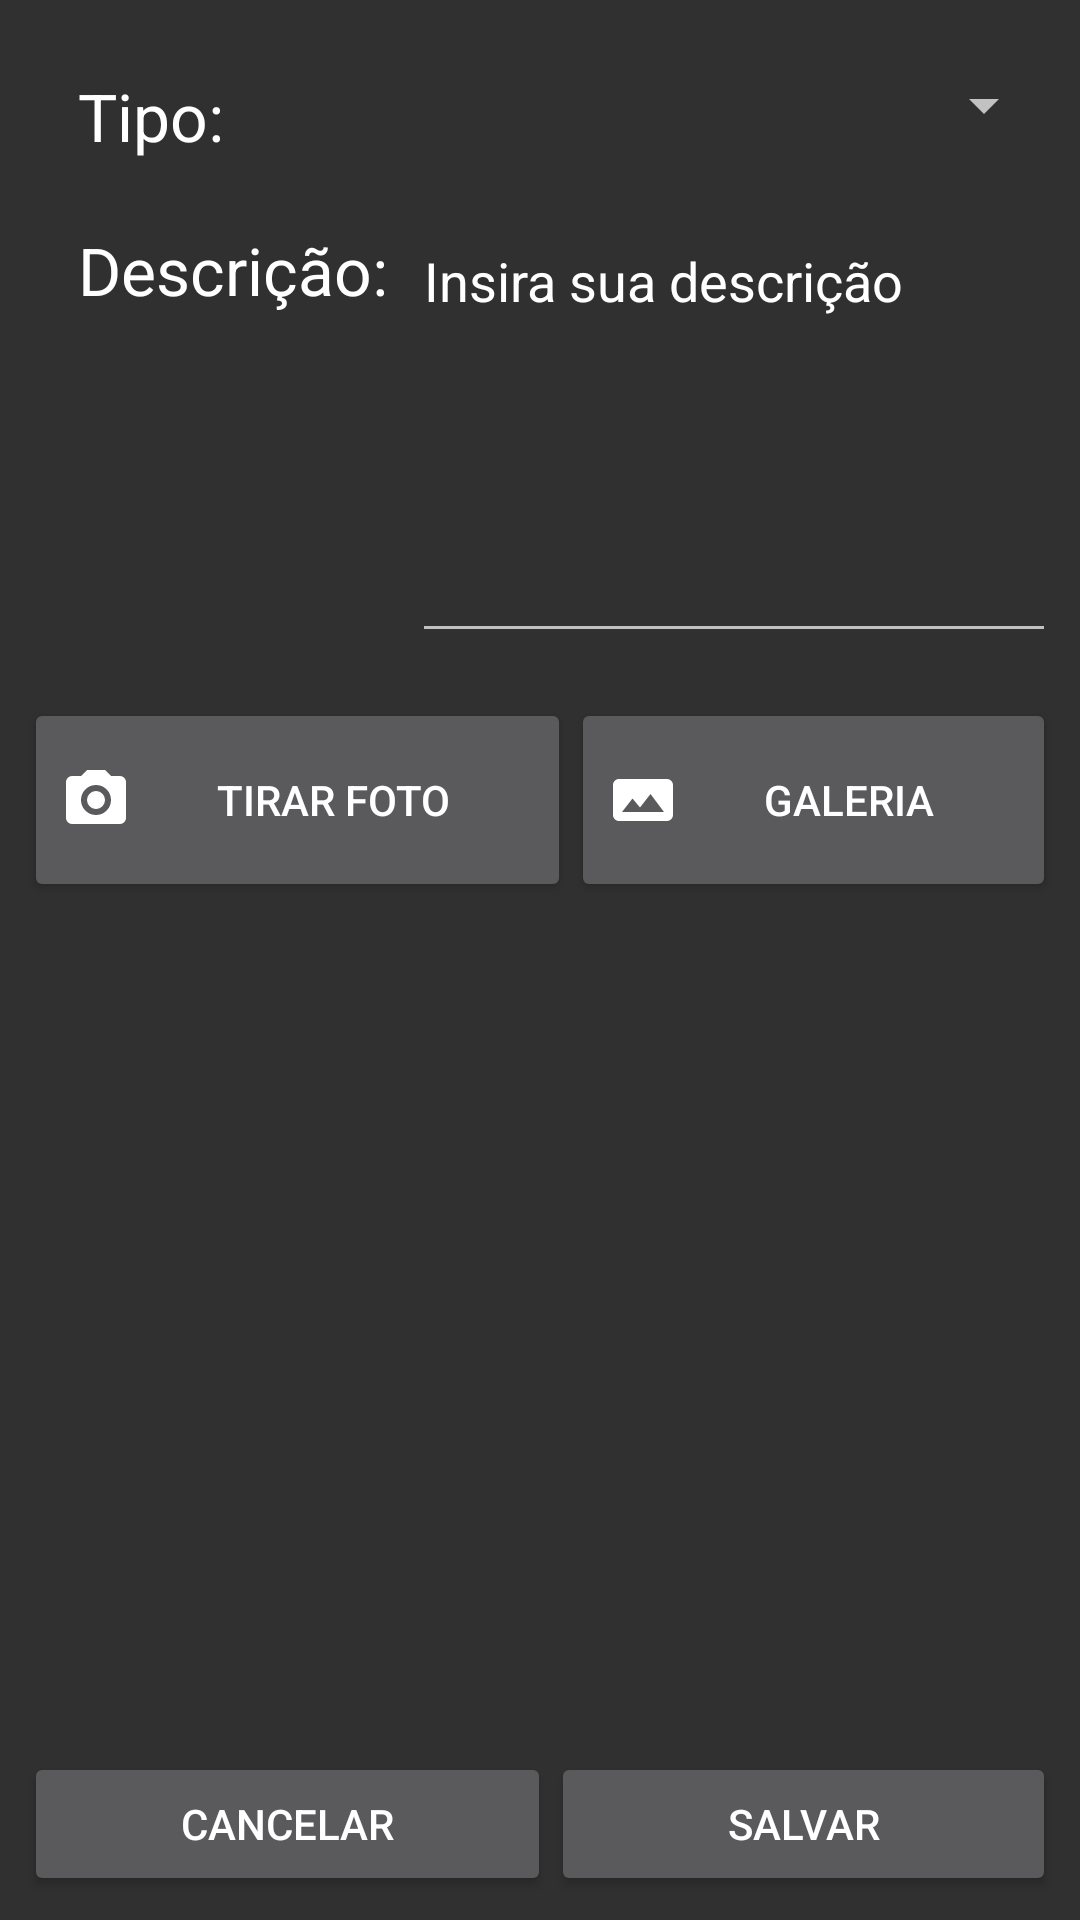

Android layout source for this screen:
<!-- AndroidManifest.xml: application theme AppTheme -->
<!-- res/layout/content_add_ocorrencia.xml -->
<?xml version="1.0" encoding="utf-8"?>
<android.support.constraint.ConstraintLayout xmlns:android="http://schemas.android.com/apk/res/android"
    xmlns:app="http://schemas.android.com/apk/res-auto"
    xmlns:tools="http://schemas.android.com/tools"
    android:layout_width="match_parent"
    android:layout_height="match_parent"
    app:layout_behavior="@string/appbar_scrolling_view_behavior"
    tools:context="com.hackaton.projetofuncional.activities.AddOcorrenciaActivity"
    tools:showIn="@layout/activity_add_ocorrencia">

    <LinearLayout
        android:layout_width="0dp"
        android:layout_height="0dp"
        android:layout_marginBottom="8dp"
        android:layout_marginEnd="8dp"
        android:layout_marginStart="8dp"
        android:layout_marginTop="8dp"
        android:orientation="vertical"
        app:layout_constraintBottom_toBottomOf="parent"
        app:layout_constraintLeft_toLeftOf="parent"
        app:layout_constraintRight_toRightOf="parent"
        app:layout_constraintTop_toTopOf="parent"
        tools:layout_constraintBottom_creator="1"
        tools:layout_constraintLeft_creator="1"
        tools:layout_constraintRight_creator="1"
        tools:layout_constraintTop_creator="1">


        <LinearLayout
            android:id="@+id/ll1"
            android:layout_width="match_parent"
            android:layout_height="wrap_content"
            android:layout_below="@+id/toolbar2"
            android:orientation="horizontal">

            <TextView
                android:layout_width="wrap_content"
                android:layout_height="wrap_content"
                android:layout_alignParentStart="true"
                android:layout_below="@+id/toolbar2"
                android:layout_marginStart="18dp"
                android:layout_marginTop="16dp"
                android:text="Tipo:"
                android:textAppearance="@style/TextAppearance.AppCompat.Large" />

            <Spinner
                android:id="@+id/spinnerTipo"
                android:layout_width="match_parent"
                android:layout_height="wrap_content"
                android:layout_marginTop="15dp"
                android:layout_weight="1"
                android:textAppearance="@style/TextAppearance.AppCompat.Large" />

        </LinearLayout>

        <LinearLayout
            android:id="@+id/ll2"
            android:layout_width="match_parent"
            android:layout_height="wrap_content"
            android:layout_below="@+id/ll1"
            android:orientation="horizontal"
            android:weightSum="1">

            <TextView
                android:layout_width="wrap_content"
                android:layout_height="wrap_content"
                android:layout_alignParentStart="true"
                android:layout_below="@+id/toolbar2"
                android:layout_marginStart="18dp"
                android:layout_marginTop="16dp"
                android:text="Descrição:"
                android:textAppearance="@style/TextAppearance.AppCompat.Large" />

            <EditText
                android:id="@+id/editTextDescicao"
                android:layout_width="fill_parent"
                android:layout_height="wrap_content"
                android:layout_marginLeft="8dp"
                android:layout_marginTop="18dp"
                android:gravity="top|left"
                android:inputType="textMultiLine"
                android:lines="8"
                android:maxLines="10"
                android:minLines="6"
                android:scrollbars="vertical"
                android:text="Insira sua descrição" />
        </LinearLayout>

        <LinearLayout
            android:id="@+id/ll3"
            android:layout_width="match_parent"
            android:layout_height="wrap_content"
            android:layout_below="@+id/ll2"
            android:layout_marginTop="15dp"
            android:layout_weight="1"
            android:orientation="horizontal">

            <Button
                android:id="@+id/buttonTirarFoto"
                android:layout_width="wrap_content"
                android:layout_height="68dp"
                android:layout_alignParentEnd="true"
                android:layout_below="@+id/ll2"
                android:layout_weight="1"
                android:drawableLeft="@drawable/camera"
                android:text="Tirar Foto" />

            <Button
                android:id="@+id/buttonGaleria"
                android:layout_width="wrap_content"
                android:layout_height="68dp"
                android:layout_alignParentEnd="true"
                android:layout_below="@+id/ll2"
                android:layout_weight="1"
                android:drawableLeft="@drawable/image_area"
                android:text="Galeria" />

        </LinearLayout>

        <LinearLayout
            android:id="@+id/ll4"
            android:layout_width="match_parent"
            android:layout_height="wrap_content"
            android:layout_below="@+id/ll3"
            android:orientation="horizontal">

            <Button
                android:id="@+id/buttonCancelar"
                android:layout_width="wrap_content"
                android:layout_height="wrap_content"
                android:layout_alignParentEnd="true"
                android:layout_below="@+id/ll2"
                android:layout_weight="1"
                android:onClick="fecharTelaAddOcorrencia"
                android:text="Cancelar" />

            <Button
                android:id="@+id/buttonSalvar"
                android:layout_width="wrap_content"
                android:layout_height="wrap_content"
                android:layout_alignParentEnd="true"
                android:layout_below="@+id/ll2"
                android:layout_weight="1"
                android:text="Salvar" />

        </LinearLayout>

    </LinearLayout>
</android.support.constraint.ConstraintLayout>
<!-- res/layout/activity_add_ocorrencia.xml (included above) -->
<?xml version="1.0" encoding="utf-8"?>
<android.support.design.widget.CoordinatorLayout xmlns:android="http://schemas.android.com/apk/res/android"
    xmlns:app="http://schemas.android.com/apk/res-auto"
    xmlns:tools="http://schemas.android.com/tools"
    android:layout_width="match_parent"
    android:layout_height="match_parent"
    tools:context="com.hackaton.projetofuncional.activities.AddOcorrenciaActivity">

    <android.support.design.widget.AppBarLayout
        android:layout_width="match_parent"
        android:layout_height="wrap_content"
        android:theme="@style/AppTheme.AppBarOverlay">

        <android.support.v7.widget.Toolbar
            android:id="@+id/toolbar"
            android:layout_width="match_parent"
            android:layout_height="?attr/actionBarSize"
            android:background="?attr/colorPrimary"
            app:popupTheme="@style/AppTheme.PopupOverlay" />

    </android.support.design.widget.AppBarLayout>

    <include layout="@layout/content_add_ocorrencia" />

    

</android.support.design.widget.CoordinatorLayout>
<!-- resources referenced by this layout -->
<resources>
  <!-- drawable camera (drawable) -->
  <vector xmlns:android="http://schemas.android.com/apk/res/android"
      android:width="24dp"
      android:height="24dp"
      android:viewportHeight="24"
      android:viewportWidth="24">
      <path
          android:fillColor="#fff"
          android:pathData="M4,4H7L9,2H15L17,4H20A2,2 0 0,1 22,6V18A2,2 0 0,1 20,20H4A2,2 0 0,1 2,18V6A2,2 0 0,1 4,4M12,7A5,5 0 0,0 7,12A5,5 0 0,0 12,17A5,5 0 0,0 17,12A5,5 0 0,0 12,7M12,9A3,3 0 0,1 15,12A3,3 0 0,1 12,15A3,3 0 0,1 9,12A3,3 0 0,1 12,9Z" />
  </vector>
  <!-- drawable image_area (drawable) -->
  <vector xmlns:android="http://schemas.android.com/apk/res/android"
      android:width="24dp"
      android:height="24dp"
      android:viewportHeight="24"
      android:viewportWidth="24">
      <path
          android:fillColor="#fff"
          android:pathData="M20,5A2,2 0 0,1 22,7V17A2,2 0 0,1 20,19H4C2.89,19 2,18.1 2,17V7C2,5.89 2.89,5 4,5H20M5,16H19L14.5,10L11,14.5L8.5,11.5L5,16Z" />
  </vector>
  <style name="AppTheme.AppBarOverlay" parent="ThemeOverlay.AppCompat.Dark.ActionBar" />
  <style name="AppTheme.PopupOverlay" parent="ThemeOverlay.AppCompat.Light" />
  <style name="AppTheme" parent="Theme.AppCompat.NoActionBar">
          
          <item name="colorPrimary">@color/colorPrimary</item>
          <item name="colorPrimaryDark">@color/colorPrimaryDark</item>
          <item name="colorAccent">@color/colorAccent</item>
      </style>
  <!-- not gathered from this repository: default colours our renderer supplied (Android Studio template values) -->
  <color name="colorPrimary">#FF6200EE</color>
  <color name="colorPrimaryDark">#FF3700B3</color>
  <color name="colorAccent">#FF03DAC5</color>
</resources>
